Run: headless pygame with SDL's dummy video driver; simulated clock (each Clock.tick advances the game by its frame time, no real sleeping); random seed 0; keys injected as events and as key.get_pressed() state; mouse plan: one left click at the window centre at the start of phase 2, then a move to the lower-right quarter at the start of phase 3.
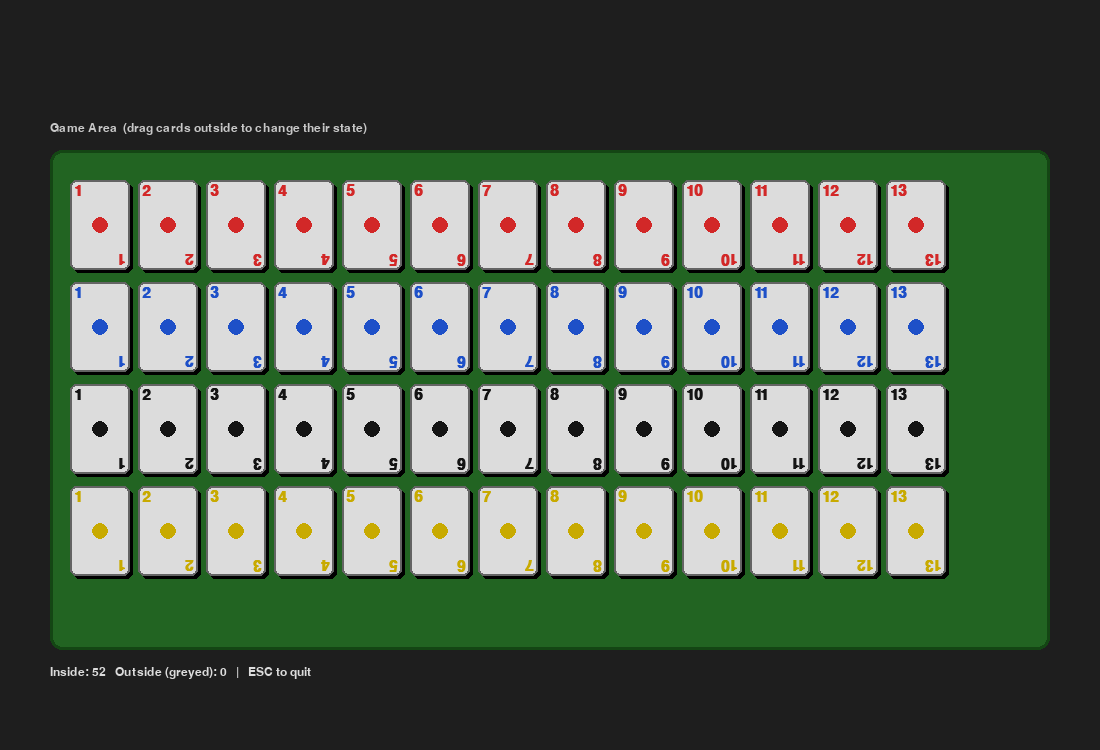
Frame 1 of 4 · flips 1–60 · no input
Frame 2 of 4 · flips 61–180 · clicked the window centre · tapped SPACE, RETURN · held RIGHT (→), D · screen unchanged from frame 1, image omitted
Frame 3 of 4 · flips 181–300 · moved the mouse to the lower-right quarter · held DOWN (↓), S · screen unchanged from frame 2, image omitted
Frame 4 of 4 · flips 301–420 · held LEFT (←), A, UP (↑), W · screen unchanged from frame 3, image omitted

The pygame program that drew these frames:

"""
Takimli Okey - Basic Pygame Starter
====================================
Run with:  python main.py

Controls
--------
Left-click + drag : move a card
Release            : drop the card

Card states
-----------
- NORMAL  : card is inside the game area  (full color)
- OUTSIDE : card has been moved outside the game area (greyed out)
"""

import pygame
import sys

# ---------------------------------------------------------------------------
# Constants
# ---------------------------------------------------------------------------

WINDOW_W, WINDOW_H = 1100, 750

# Game area (the green felt zone where cards "live")
GAME_AREA_X, GAME_AREA_Y = 50, 150
GAME_AREA_W, GAME_AREA_H = 1000, 500

# Card dimensions
CARD_W, CARD_H = 60, 90

# Colors
BG_COLOR        = (30,  30,  30)
TABLE_COLOR     = (34, 100,  34)   # dark green felt
TABLE_BORDER    = (20,  70,  20)
CARD_BACK       = (220, 220, 220)  # off-white card face
CARD_BORDER     = (100, 100, 100)
OUTSIDE_OVERLAY = (160, 160, 160)  # greyscale tint when outside

# The four okey tile colors and their display colors
TILE_COLORS = {
    "red":    (210,  40,  40),
    "blue":   ( 30,  80, 200),
    "black":  ( 20,  20,  20),
    "yellow": (200, 170,   0),
}

FONT_SIZE_NUM  = 22
FONT_SIZE_HUD  = 18

# ---------------------------------------------------------------------------
# Card class
# ---------------------------------------------------------------------------

class Card:
    """Represents a single okey tile / card."""

    # Possible states
    NORMAL  = "normal"
    OUTSIDE = "outside"

    def __init__(self, number: int, color: str, x: int, y: int):
        self.number = number          # 1-13
        self.color  = color           # one of TILE_COLORS keys
        self.rect   = pygame.Rect(x, y, CARD_W, CARD_H)
        self.state  = Card.NORMAL
        self.dragging   = False
        self._drag_offset = (0, 0)   # mouse offset from card top-left when drag starts

    # ------------------------------------------------------------------
    # Drag helpers
    # ------------------------------------------------------------------

    def start_drag(self, mouse_pos: tuple[int, int]) -> None:
        self.dragging = True
        self._drag_offset = (
            mouse_pos[0] - self.rect.x,
            mouse_pos[1] - self.rect.y,
        )

    def update_drag(self, mouse_pos: tuple[int, int]) -> None:
        if self.dragging:
            self.rect.x = mouse_pos[0] - self._drag_offset[0]
            self.rect.y = mouse_pos[1] - self._drag_offset[1]

    def stop_drag(self, game_area: pygame.Rect) -> None:
        self.dragging = False
        self._update_state(game_area)

    # ------------------------------------------------------------------
    # State
    # ------------------------------------------------------------------

    def _update_state(self, game_area: pygame.Rect) -> None:
        if game_area.contains(self.rect):
            self.state = Card.NORMAL
        else:
            self.state = Card.OUTSIDE

    # ------------------------------------------------------------------
    # Drawing
    # ------------------------------------------------------------------

    def draw(self, surface: pygame.Surface, font: pygame.font.Font) -> None:
        # Card shadow
        shadow_rect = self.rect.move(3, 3)
        pygame.draw.rect(surface, (0, 0, 0, 80), shadow_rect, border_radius=6)

        # Card background
        if self.state == Card.OUTSIDE:
            bg = OUTSIDE_OVERLAY
        else:
            bg = CARD_BACK
        pygame.draw.rect(surface, bg, self.rect, border_radius=6)

        # Card border (highlight when dragging)
        border_col = (255, 220, 50) if self.dragging else CARD_BORDER
        pygame.draw.rect(surface, border_col, self.rect, width=2, border_radius=6)

        # Number text
        if self.state == Card.OUTSIDE:
            text_color = (100, 100, 100)
        else:
            text_color = TILE_COLORS[self.color]

        num_surf = font.render(str(self.number), True, text_color)
        # Top-left corner
        surface.blit(num_surf, (self.rect.x + 4, self.rect.y + 4))
        # Bottom-right corner (rotated 180°)
        num_surf_rot = pygame.transform.rotate(num_surf, 180)
        surface.blit(
            num_surf_rot,
            (
                self.rect.right - num_surf_rot.get_width() - 4,
                self.rect.bottom - num_surf_rot.get_height() - 4,
            ),
        )

        # Color pip in the center
        pip_radius = 8
        pip_color  = (130, 130, 130) if self.state == Card.OUTSIDE else TILE_COLORS[self.color]
        pygame.draw.circle(
            surface,
            pip_color,
            self.rect.center,
            pip_radius,
        )


# ---------------------------------------------------------------------------
# Helper: build the starting hand of cards
# ---------------------------------------------------------------------------

def create_cards() -> list[Card]:
    """Create one row of cards per color, arranged inside the game area."""
    cards: list[Card] = []
    colors = list(TILE_COLORS.keys())
    start_x = GAME_AREA_X + 20
    start_y = GAME_AREA_Y + 30
    gap_x = CARD_W + 8
    gap_y = CARD_H + 12

    for row, color in enumerate(colors):
        for col in range(13):
            x = start_x + col * gap_x
            y = start_y + row * gap_y
            cards.append(Card(number=col + 1, color=color, x=x, y=y))
    return cards


# ---------------------------------------------------------------------------
# Main game loop
# ---------------------------------------------------------------------------

def main() -> None:
    pygame.init()
    screen = pygame.display.set_mode((WINDOW_W, WINDOW_H))
    pygame.display.set_caption("Takimli Okey")
    clock = pygame.time.Clock()

    font_num = pygame.font.SysFont("Arial", FONT_SIZE_NUM, bold=True)
    font_hud = pygame.font.SysFont("Arial", FONT_SIZE_HUD)

    game_area = pygame.Rect(GAME_AREA_X, GAME_AREA_Y, GAME_AREA_W, GAME_AREA_H)
    cards     = create_cards()
    dragged_card: Card | None = None

    running = True
    while running:
        clock.tick(60)

        # ----------------------------------------------------------------
        # Events
        # ----------------------------------------------------------------
        for event in pygame.event.get():
            if event.type == pygame.QUIT:
                running = False

            elif event.type == pygame.KEYDOWN:
                if event.key == pygame.K_ESCAPE:
                    running = False

            elif event.type == pygame.MOUSEBUTTONDOWN and event.button == 1:
                # Pick up the topmost card under the cursor
                mouse_pos = event.pos
                for card in reversed(cards):
                    if card.rect.collidepoint(mouse_pos):
                        dragged_card = card
                        # Bring to front
                        cards.remove(card)
                        cards.append(card)
                        card.start_drag(mouse_pos)
                        break

            elif event.type == pygame.MOUSEBUTTONUP and event.button == 1:
                if dragged_card is not None:
                    dragged_card.stop_drag(game_area)
                    dragged_card = None

            elif event.type == pygame.MOUSEMOTION:
                if dragged_card is not None:
                    dragged_card.update_drag(event.pos)

        # ----------------------------------------------------------------
        # Draw
        # ----------------------------------------------------------------
        screen.fill(BG_COLOR)

        # Game area background
        pygame.draw.rect(screen, TABLE_COLOR, game_area, border_radius=12)
        pygame.draw.rect(screen, TABLE_BORDER, game_area, width=3, border_radius=12)

        # Game area label
        label = font_hud.render("Game Area  (drag cards outside to change their state)", True, (200, 200, 200))
        screen.blit(label, (GAME_AREA_X, GAME_AREA_Y - 28))

        # Cards (draw non-dragged first, then dragged on top)
        for card in cards:
            card.draw(screen, font_num)

        # HUD: count cards by state
        normal_count  = sum(1 for c in cards if c.state == Card.NORMAL)
        outside_count = sum(1 for c in cards if c.state == Card.OUTSIDE)
        hud = font_hud.render(
            f"Inside: {normal_count}   Outside (greyed): {outside_count}   |   ESC to quit",
            True,
            (220, 220, 220),
        )
        screen.blit(hud, (GAME_AREA_X, GAME_AREA_Y + GAME_AREA_H + 16))

        pygame.display.flip()

    pygame.quit()
    sys.exit()


if __name__ == "__main__":
    main()
